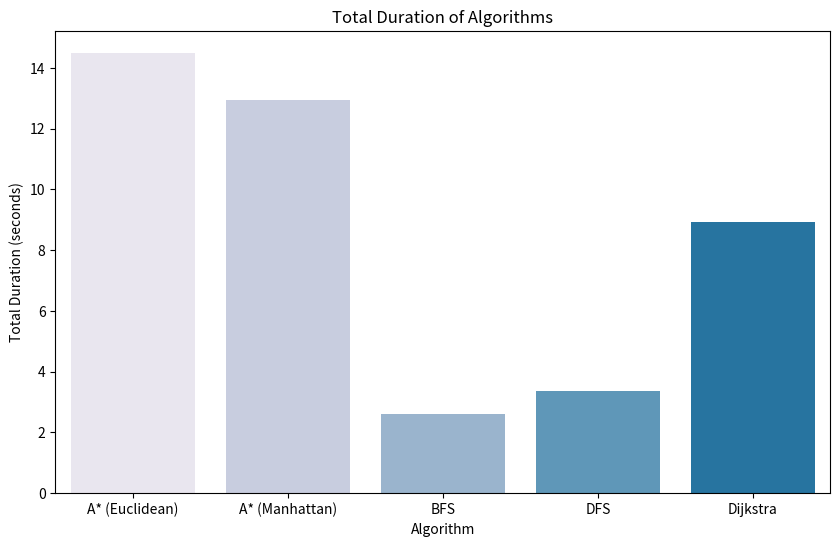
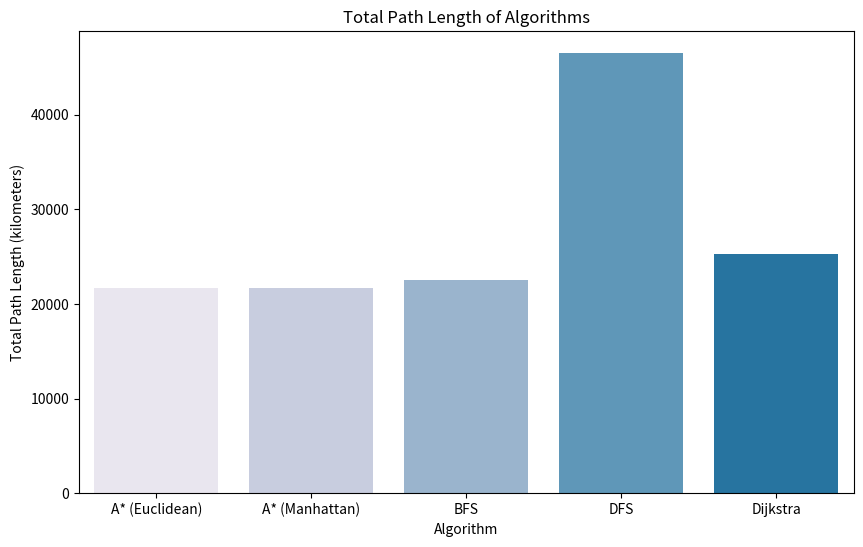

Generate these figures, in order, with matplotlib:
import seaborn as sns
import matplotlib.pyplot as plt
import pandas as pd

# Creating a DataFrame with the results
data = {
    "Algorithm": ["A* (Euclidean)", "A* (Manhattan)", "BFS", "DFS", "Dijkstra"],
    "Total Duration (s)": [14.488, 12.958, 2.598, 3.359, 8.944],
    "Total Path Length (km)": [21683.588, 21704.616, 22535.308, 46495.224, 25320.684]
}

df = pd.DataFrame(data)

# Define a Morandi color palette
morandi_palette = ["#C0AEBD", "#A5A8B1", "#B4ABAC", "#B1B5A8", "#A8B0B1"]  # Morandi colors

# Plotting Total Duration with Morandi colors
plt.figure(figsize=(10, 6))
sns.barplot(x="Algorithm", y="Total Duration (s)", data=df, palette=sns.color_palette("PuBu"))
plt.title("Total Duration of Algorithms")
plt.ylabel("Total Duration (seconds)")
plt.xlabel("Algorithm")
#plt.xticks(rotation=45)
plt.show()

# Plotting Total Path Length with Morandi colors
plt.figure(figsize=(10, 6))
sns.barplot(x="Algorithm", y="Total Path Length (km)", data=df, palette=sns.color_palette("PuBu"))
plt.title("Total Path Length of Algorithms")
plt.ylabel("Total Path Length (kilometers)")
plt.xlabel("Algorithm")
#plt.xticks(rotation=45)
plt.show()
